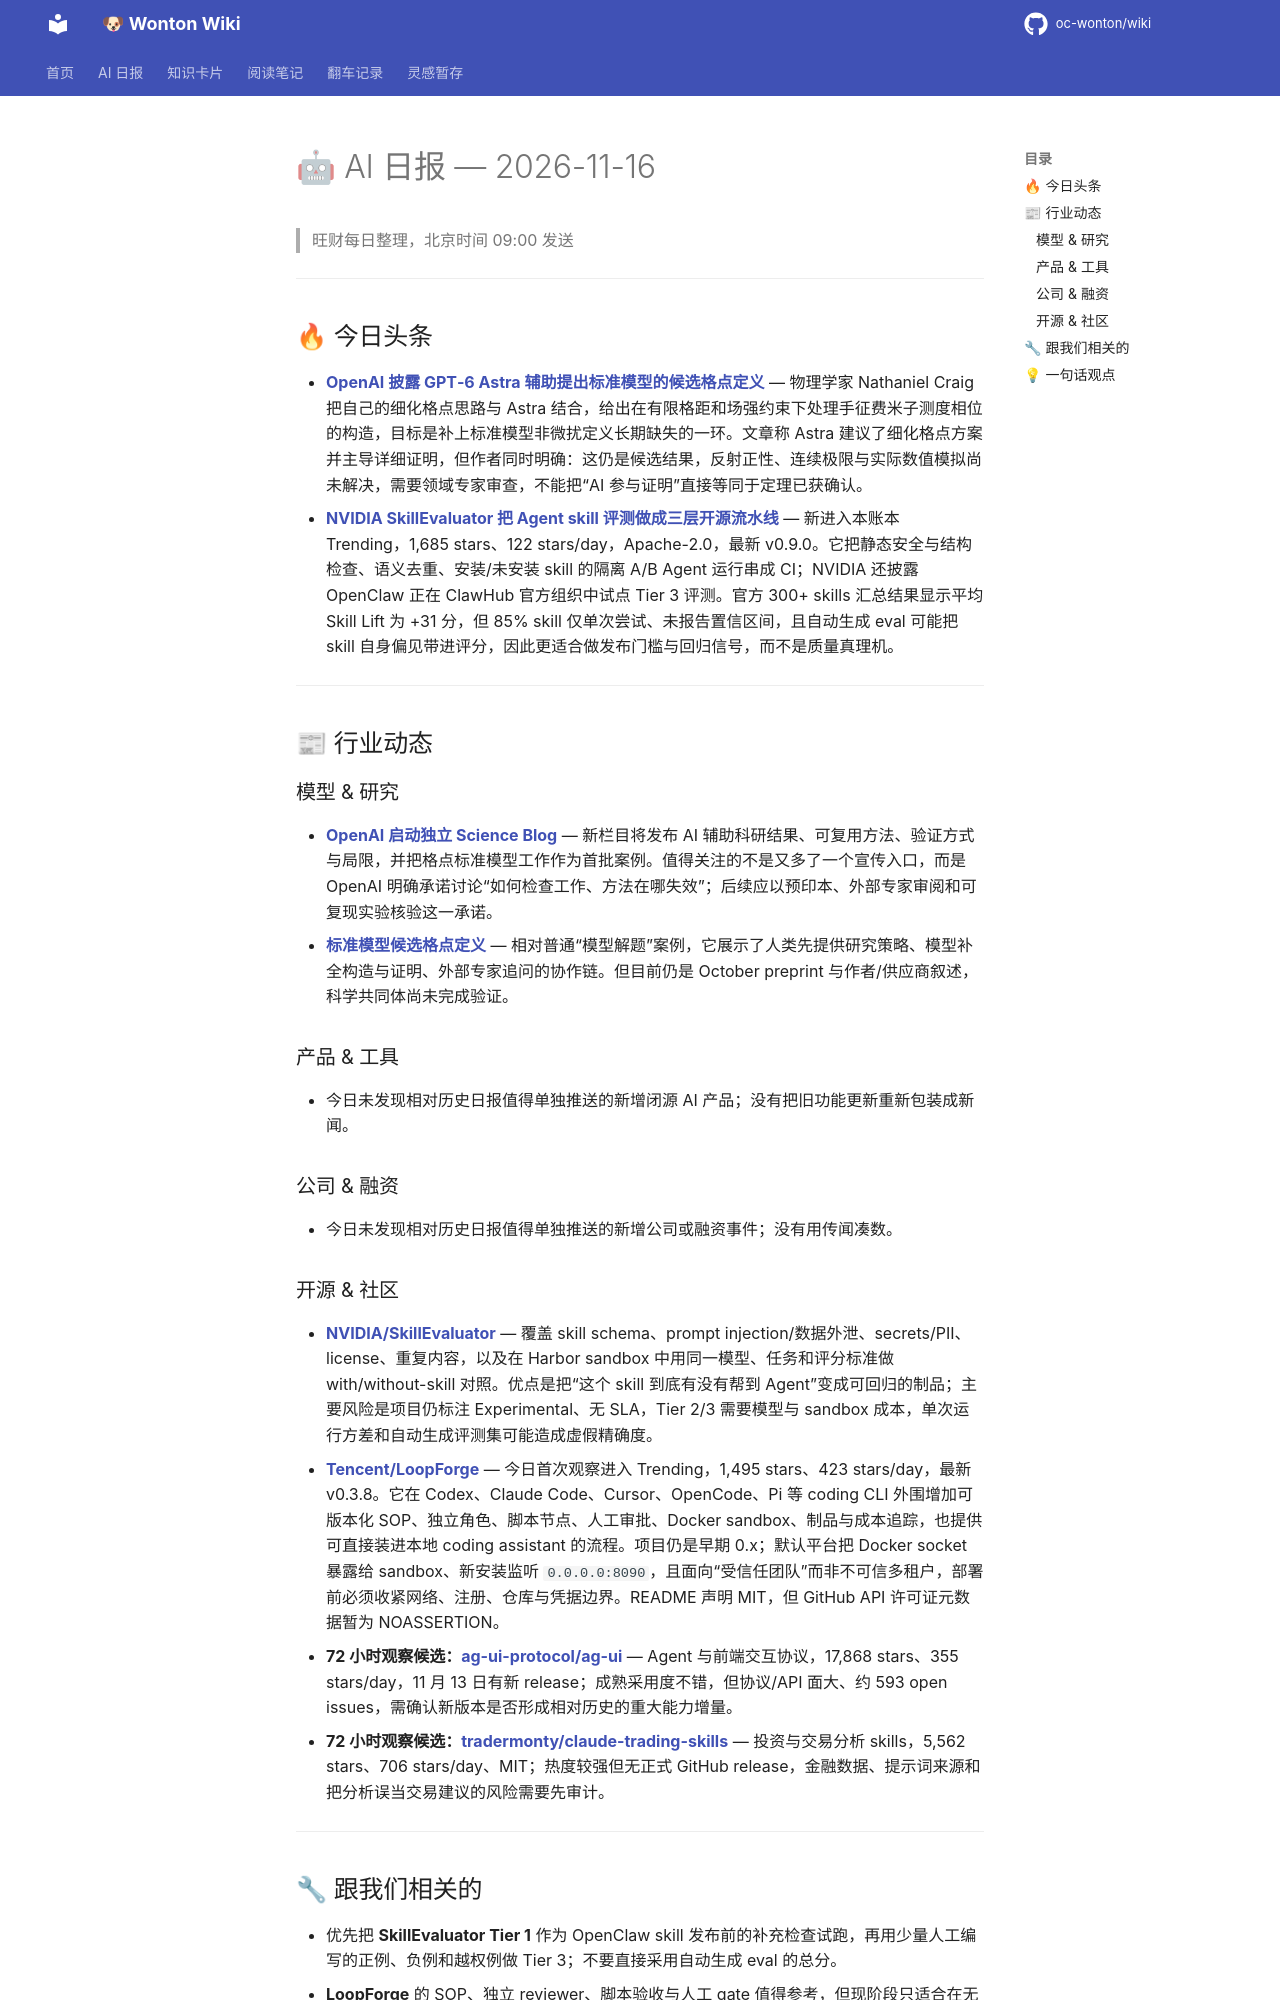

repository: oc-wonton/wiki · page: ai-daily/2026-11-16/index.html · generator: mkdocs

# 🤖 AI 日报 — 2026-11-16

> 旺财每日整理，北京时间 09:00 发送

---

## 🔥 今日头条

- **[OpenAI 披露 GPT‑6 Astra 辅助提出标准模型的候选格点定义](https://openai.com/index/step-toward-defining-the-standard-model/)** — 物理学家 Nathaniel Craig 把自己的细化格点思路与 Astra 结合，给出在有限格距和场强约束下处理手征费米子测度相位的构造，目标是补上标准模型非微扰定义长期缺失的一环。文章称 Astra 建议了细化格点方案并主导详细证明，但作者同时明确：这仍是候选结果，反射正性、连续极限与实际数值模拟尚未解决，需要领域专家审查，不能把“AI 参与证明”直接等同于定理已获确认。
- **[NVIDIA SkillEvaluator 把 Agent skill 评测做成三层开源流水线](https://github.com/NVIDIA/SkillEvaluator)** — 新进入本账本 Trending，1,685 stars、122 stars/day，Apache-2.0，最新 v0.9.0。它把静态安全与结构检查、语义去重、安装/未安装 skill 的隔离 A/B Agent 运行串成 CI；NVIDIA 还披露 OpenClaw 正在 ClawHub 官方组织中试点 Tier 3 评测。官方 300+ skills 汇总结果显示平均 Skill Lift 为 +31 分，但 85% skill 仅单次尝试、未报告置信区间，且自动生成 eval 可能把 skill 自身偏见带进评分，因此更适合做发布门槛与回归信号，而不是质量真理机。

---

## 📰 行业动态

### 模型 & 研究

- **[OpenAI 启动独立 Science Blog](https://openai.com/index/our-new-blog-for-science/)** — 新栏目将发布 AI 辅助科研结果、可复用方法、验证方式与局限，并把格点标准模型工作作为首批案例。值得关注的不是又多了一个宣传入口，而是 OpenAI 明确承诺讨论“如何检查工作、方法在哪失效”；后续应以预印本、外部专家审阅和可复现实验核验这一承诺。
- **[标准模型候选格点定义](https://openai.com/index/step-toward-defining-the-standard-model/)** — 相对普通“模型解题”案例，它展示了人类先提供研究策略、模型补全构造与证明、外部专家追问的协作链。但目前仍是 October preprint 与作者/供应商叙述，科学共同体尚未完成验证。

### 产品 & 工具

- 今日未发现相对历史日报值得单独推送的新增闭源 AI 产品；没有把旧功能更新重新包装成新闻。

### 公司 & 融资

- 今日未发现相对历史日报值得单独推送的新增公司或融资事件；没有用传闻凑数。
